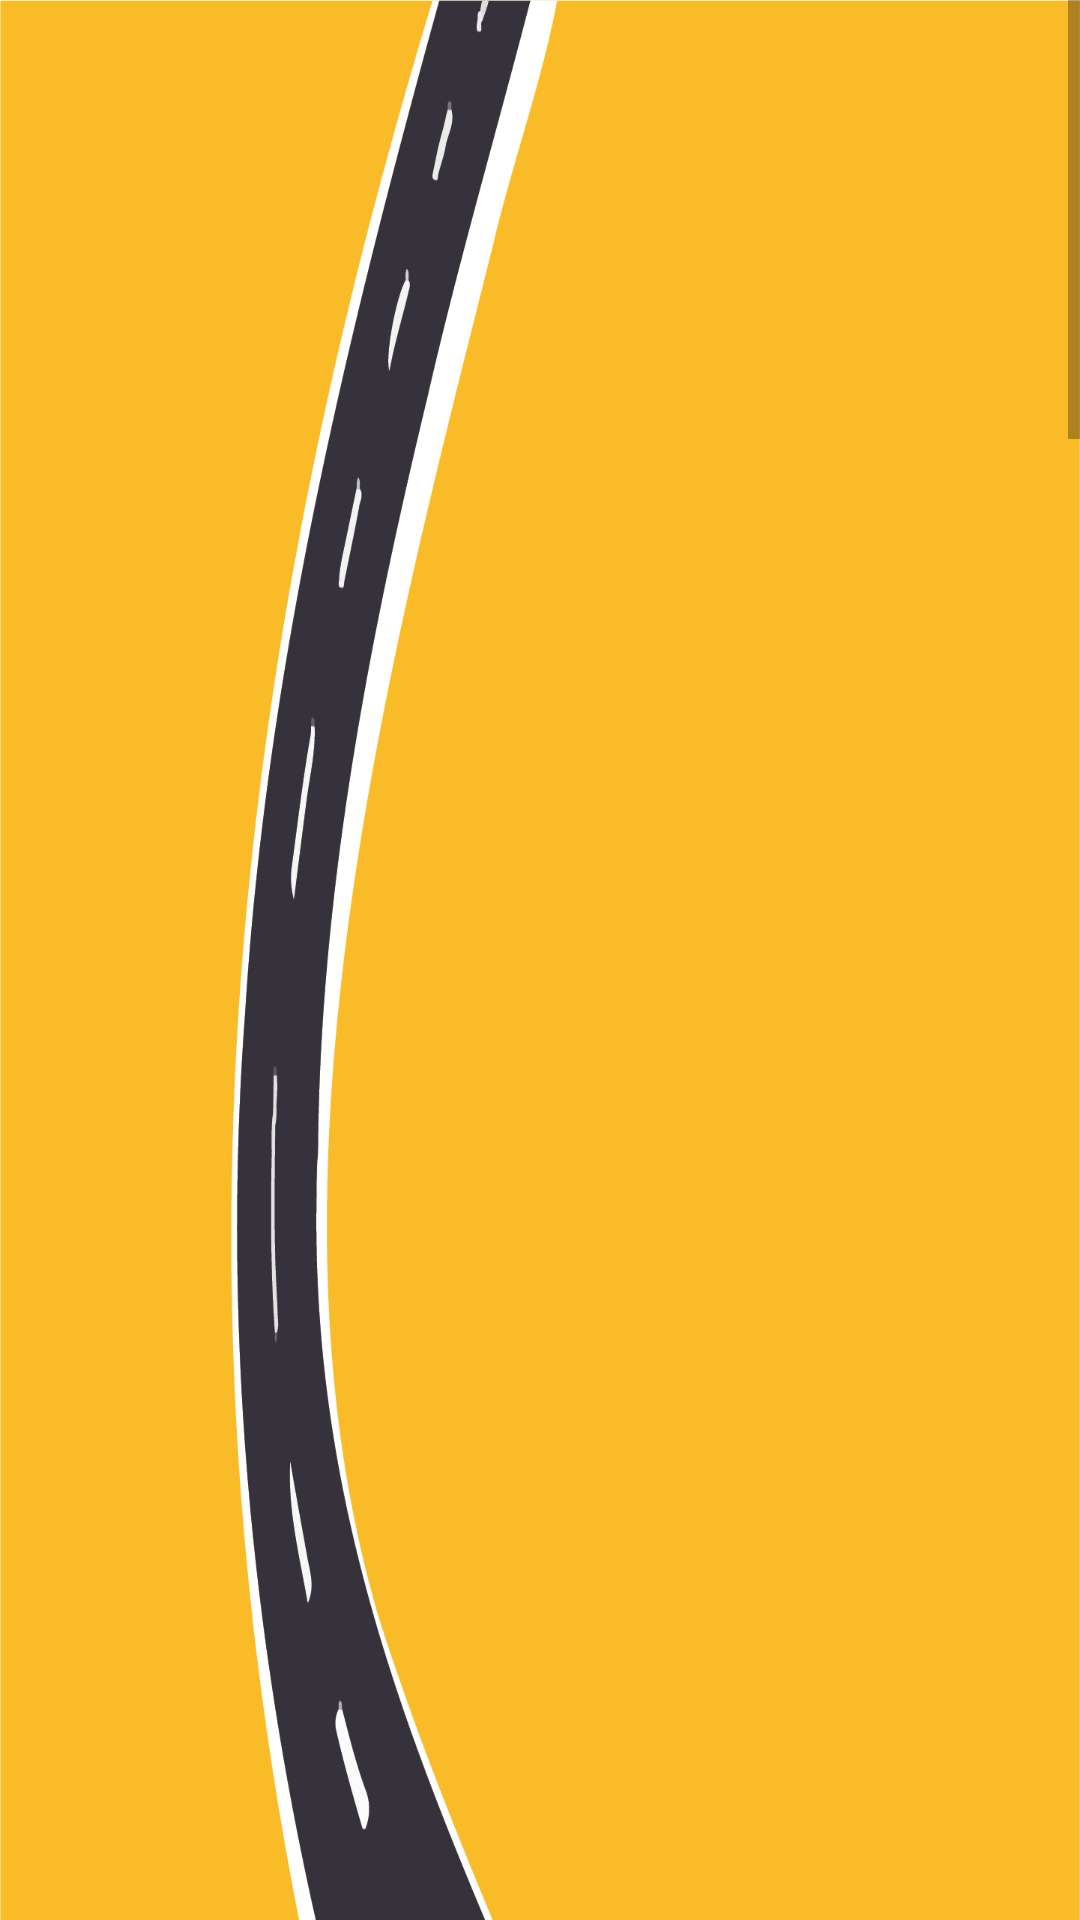

Here is an Android app screen rendered from its layout file. Give the layout XML and the strings, colors and styles it references.
<!-- AndroidManifest.xml: application theme Theme.WeCart -->
<!-- res/layout/activity_market02.xml -->
<?xml version="1.0" encoding="utf-8"?>
<androidx.constraintlayout.widget.ConstraintLayout xmlns:android="http://schemas.android.com/apk/res/android"
    xmlns:app="http://schemas.android.com/apk/res-auto"
    xmlns:tools="http://schemas.android.com/tools"
    android:layout_width="match_parent"
    android:layout_height="match_parent"
    tools:context=".market.Market02Activity">

    <ScrollView
        android:id="@+id/market01ScrollView"
        android:layout_width="fill_parent"
        android:layout_height="wrap_content"
        android:layout_centerVertical="true">

        <androidx.constraintlayout.widget.ConstraintLayout
            android:layout_width="match_parent"
            android:layout_height="match_parent">

            <ImageView
                android:id="@+id/market01"
                android:layout_width="wrap_content"
                android:layout_height="2800dp"
                android:background="@drawable/market_01"
                android:contentDescription="TODO"
                app:layout_constraintBottom_toBottomOf="parent"
                app:layout_constraintEnd_toEndOf="parent"
                app:layout_constraintHorizontal_bias="0.0"
                app:layout_constraintStart_toStartOf="parent"
                app:layout_constraintTop_toTopOf="parent"
                app:layout_constraintVertical_bias="0.0" />

        </androidx.constraintlayout.widget.ConstraintLayout>

    </ScrollView>

</androidx.constraintlayout.widget.ConstraintLayout>
<!-- resources referenced by this layout -->
<resources>
  <!-- drawable market_01: png bitmap (drawable, 298745 bytes) -->
  <style name="Theme.WeCart" parent="Theme.MaterialComponents.DayNight.DarkActionBar">
          
          <item name="colorPrimary">@color/purple_500</item>
          <item name="colorPrimaryVariant">@color/purple_700</item>
          <item name="colorOnPrimary">@color/white</item>
          
          <item name="colorSecondary">@color/teal_200</item>
          <item name="colorSecondaryVariant">@color/teal_700</item>
          <item name="colorOnSecondary">@color/black</item>
          
          <item name="android:statusBarColor" tools:targetApi="l">?attr/colorPrimaryVariant</item>
          
      </style>
  <color name="purple_500">#FF6200EE</color>
  <color name="purple_700">#FF3700B3</color>
  <color name="white">#FFFFFFFF</color>
  <color name="teal_200">#FF03DAC5</color>
  <color name="teal_700">#FF018786</color>
  <color name="black">#FF000000</color>
</resources>
